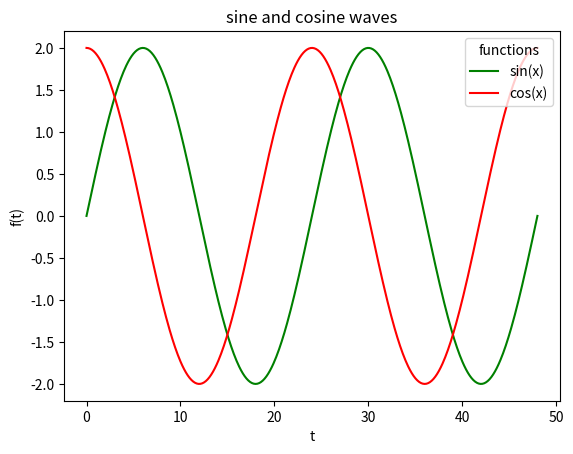

Generate this figure with matplotlib:
import numpy as np
import matplotlib.pyplot as plt
x=np.linspace(0,48,500)
y1=2*np.sin(np.pi*x/12)
y2=2*np.cos(np.pi*x/12)
plt.plot(x, y1, color="green")
plt.plot(x,y2, color= "red")
plt.title("sine and cosine waves")
plt.legend (["sin(x)", "cos(x)"],
    loc= "upper right",
    fontsize= 10,
    title= "functions")
plt.xlabel("t")
plt.ylabel("f(t)")
plt.show()
